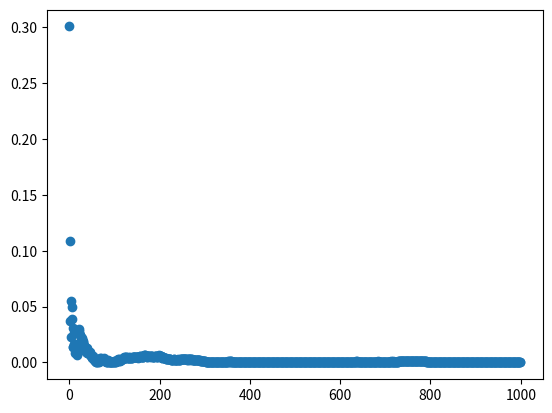

Recreate this plot in Python.


import numpy as np
import scipy.optimize as optimize
import scipy.integrate as integrate
import scipy.stats as stats
import matplotlib as mp
import matplotlib.pyplot as plt

"""
Enter your code for the questions below in the indicated places
"""

"""
Pandora's box problem

Exercise 1a)
"""
def a_1(A, P, y):
    exp_vect = np.matmul(A, np.transpose(P))
    y_reduced_exp = exp_vect - y
    non_neg_comb_matrix = np.clip(y_reduced_exp, 0, None)
    result = np.diagonal(non_neg_comb_matrix)
    return result

"""
Exercise 1b)
"""
#using min_square_roots wouldve returned an array without any loops, but had to use brentq: hence, we used the "map"funtion and applied it as a loop substitute.
#used a bracket starting at [c-max(Xi)] for any specific distribution since, if the E(Xi) is "to small to reach c" even when y=0, we will need a negative y, of the size that is missing between E(Xi) and c.Hence, worst case scenario, -(max(Xi)-c)=-max(Xi)+c
 #used a bracket ending at max Xi because the root y can be at most the maximum value that Xi can take; if it's equal to the max or larger, it corresponds to the c which is 0 

def equation_solver(y, A, P, c, x):
    return (a_1(A, P, y) - c)[x]
def b_1(A, P, c):
    
    def solve_single_equation(i):
        max_Ai = np.max(A[i])
        return optimize.root_scalar(equation_solver, method='brentq', bracket=[-max_Ai+c[i],max_Ai], args=(A, P, c, i)).root

    result = list(map(solve_single_equation, range(len(c))))
    return result
"""
Exercise 1c)
"""
'getting pdf of the inputed distribution distribution'
def  pdf(F,x):
    return F.pdf(x)

'definig the full function thats has to be integrated' 
def function(x,y,f):
    return max(x-y,0)*pdf(f,x)

'integral of the function and subtracting c so it is =0  we can determine y solving the question'
def integral(y,c,f):
    'as pdfs are not generally the same for whole R we need to take a look where pdf is a function and not 0 there is no point integrating multiplication with 0'
    lower_bound , upper_bound=f.support()
    'these bounds are chosen usong the precent-point function and inverse survival function bc we are konw that over this bounds there is a 0.1% chance that the pdf has an actual value if this step is excluded results ar nonsense'
    if np.isinf(lower_bound):
        lower_bound=f.ppf(0.001)
    if np.isinf(upper_bound):
        upper_bound=f.isf(0.001)
        'integrating with respect to x took from scipy.integrat forum'
    result= integrate.quad(lambda x: function(x,y,f), lower_bound, upper_bound)
    integratedval=result[0]-c
   
    return integratedval

'aplying brentq method to determine y as instructed in the exercise'
def maximization(f,c):
    'since we are working with integration of a pdf which is essentally cdf we can use the functions of precent-point function and inverse survival function to get genral bounds to find y '
    'these bounds seem to work good if the c is not more than 1500 times larger than the mean of the distribution, and the mean and std are in sensable proportions, so i would say that it is a success with choosing them '
    lower_boundf = f.ppf(0.001)-c  
    upper_boundf = f.isf(0.001)+c 
    'solving the equations respect to y using brents method as instructed'
    result=optimize.root_scalar(lambda y: integral(y,c,f), method='brentq',bracket=[lower_boundf, upper_boundf])
    return result.root
"""
Exercise 1d)
"""
#Input
mu = np.array([4,6,2,7,10])
sigma = np.array([1,2,5,7,11])
c = np.array([1,1,1,1,1])
'using combination of lamda and map so we can efficiently get the values for ech mean , standartdeviation and cost, this function should work for any  normal distribution '
solutions = map(lambda mean_val, std_val, c_val: maximization(stats.norm(loc=mean_val, scale=std_val), c_val), mu, sigma, c)
'if the solutions ar not converted to a list it has no readable value'
print(list(solutions))
"""
Exercise 1e)
"""
'for this exercise I just did the steps given in the exercise'
def weitzalg(reservation_price , cost , reward):
    'combining the 3 inputs for each box so we can implament the caculations, and compere the boxes '
    all_boxes=np.array([reservation_price,cost, reward]).T
    'sorting boxes by reservation price this is step ii) of weitzmans'
    'selescting all rows but only first column which is reservation price so we can sort by it'
    'index 0 smallest reservation price so need to reverse so we can open the highest reservation price first'
    'this step is allso needed for later step where i extract the index of the chosen box'
    boxes_sorted_indeces=np.argsort(all_boxes[:, 0], axis=0)[::-1]
    
    'now sort the actual boxes by reservation price using the indeces'
    boxes_sorted=all_boxes[boxes_sorted_indeces]
    'finding boxes where reward is higher equal the reservation price to see if any boxes meet the criterion iii) of weitzmans '
    index_condition = boxes_sorted[:,2] >= boxes_sorted[:,0]
    'geting indeces of boxes which have reward higher equal to reservation price'
    indexes = np.where(index_condition)[0]
    'chekling if any of the boxes meet the criterion'
    if len(indexes) == 0:      
        'if no box meets the criterion we open all boxes and we caculate the cost of it and pick the box with highest reward'
        'caculating the utility of these actions'
        utility = max(boxes_sorted[:,2]) - sum(boxes_sorted[:,1])
        'index is just the index of a box with highest reward becaus if we open all boxes we will pick box with highest reward'
        index = np.argmax(all_boxes[:,2])
        return utility,index
    else:
        'getting the cost of opining a box at each step so we know how much is to open first n boxes in the actual opening order'
        cost_step=np.cumsum(boxes_sorted[:,1])
        'geting reward at a step so we can easaly acces the rewards of each box in the opening order'
        rewards_step=boxes_sorted[:,2]
        'selecting the box which meets the conddition iii) fisrt appers when boxes ar opend in decreasing order of reservation price '
        box_index=indexes[0]
        'selecting the box with hidhest reward from all of the opened boxes'
        
        reward_final=max(rewards_step[:box_index+1])
   
        
        'the cost of openig the boxes untll the condition are met'                 
        cost_final=cost_step[box_index]
        'caculating utility'
        utility=reward_final-cost_final
        'getting the index of chosen reward from original matrix'
        reward_final_index=np.argmax(rewards_step[:box_index+1])
        higest_reaward_seen_index=boxes_sorted_indeces[reward_final_index]
        return utility, higest_reaward_seen_index
"""
Exercise 1f)
"""

#Input
A = np.array([[1,5,6,7],
              [2,4,6,8],
              [1,4,6,7],
              [2,5,7,8],
              [1,2,3,10]])

P = np.array([[0.1,0.1,0.4,0.4],
              [0.1,0.3,0.3,0.3],
              [0.1,0.3,0.3,0.3],
              [0.2,0.2,0.2,0.2],
              [0.4,0.4,0.1,0.1]])
c = np.array([1,3,2,4,1])
v = np.array([5,1,4,7,10])

def f(A,P,c,v):
    rezp=b_1(A,P,c)
    result=weitzalg(rezp,c,v)
    return result

print(f(A,P,c,v))
"""
Exercise 1g)
"""
def g(p):
    # Generating a random value
    pgen = np.random.rand()
    # Creating a CDF matrix out of PDF matrix
    cdf = np.cumsum(p, axis=1)

    # Check if the matrix is a distribution matrix
    #usign subtraction instead of equality since then we can controll for error.
    if np.any(np.abs(cdf[:,-1] - 1) > 0.1):
        print(cdf[:,-1])
        raise Exception("Given matrix is not a distribution matrix.")

    # Find the place where pgen is between two entries
    genfromdist = np.argmax(pgen <= cdf, axis=1) + 1

    return genfromdist

"""
Exercise 1h)
"""

#Input
P= np.array([[0.1,0.1,0.6,0.1,0.1],
             [0.1,0.2,0.4,0.2,0.1],
             [0.3,0.1,0.2,0.1,0.3],
             [0.2,0.1,0.1,0.1,0.5]])
c = np.array([1,2,1,2])

def h(P,c):
    #creating matrix A
    col=np.shape(P)[1]
    support=np.arange(1,col+1)
    A = np.tile(support, (np.shape(P)[0], 1))
    #Getting reservation prices from b
    rezp=b_1(A,P,c)
    #Getting values.
    T=100000
    utility=0
    for i in range(0,T):
        v=g(P)
        utility+=weitzalg(rezp,c,v)[0]
    meanutility=utility/T
    return meanutility
print(h(P,c))
"""
Sparse vector approximation

Exercise 1i)
"""
def return_column_index(x,size=1):
    #calculates the CDF of x
    cdf = np.cumsum(x) #calculates the CDF of x
    #getting a random number between 0 and 1 using Uniform Distribution (0,1)
    random_no = np.random.rand(size) #getting size (size is some number; by default 1) random numbers between 0 and 1 using Uniform Distribution (0,1)
    data=[random_no,cdf, np.argmax(cdf >= random_no[:,None], axis=1)]
    #data is a list of the random_no, cdf and the column index which is the maximum column index that meets the condition of the cdf is >= the random_no

    column_index=data[2] #returning the 3rd value in the list
    return column_index
"""
Exercise 1j)
"""
def return_xk(ck,n):
    k=np.size(ck) #creating a variable k which is the number of realisations of X
    matrix0=np.zeros((n,k)) #creating a 0 matrix with a size n (number of columns) by the size of ck (number of realisations of X)
    rrange=np.arange(k) #creating a vector entries 0,1...,k
    matrix0[ck,rrange]=1 #creating vectors e^c_1 etc by creating unit vectors in according to the formula (boolean)
    cumsum=np.cumsum(matrix0,axis=1) #calculating of a cumulative sum per row. the results are stored in an array
    xk=(cumsum/np.arange(1,k+1)) #returning the x^k according to the formula (7)
    return xk
"""
Exercise 1k)
"""
def LKmatrix_difference(x,y,A,K,L):
    
    # First, we extract the dimensions of both x and y.
    m=np.size(y) #m is the size of row vector
    n=np.size(x) #n is the size of the column vector
    
    rows=return_column_index(y,L) #creating a vector of L realisations (its size) of the random variable Y (sample of row indices)
    columns=return_column_index(x,K) #creating a vector of K realisations (its size) of the random variable X (sample of column indices)
    
    yl = np.transpose(return_xk(rows,m)) #creating y^(l)'s using the function which creates them and is defined in part j (7) (must be transposed as a row vector)
    xk = return_xk(columns,n) #creating x^(k)'s using the function which creates them and is defined in part j (7)
    
    yAx= y@A@x #vector matrix multiplication (first part of (6))
    ylAxk=yl@A@xk #vector matrix multiplcation (second part of (6))

    difference = abs(yAx-ylAxk) #6
    return difference
"""
Exercise 1l)
"""
n=100 #assigning values
m=1000 #assigning values
K=1000 #assigning values
L=1000 #assigning values
x=np.ones(n) #creating a vector of ones size 100
x=x/n #dividing the vector of ones by n=100
y=x#y is equal to x
A=np.random.rand(n,n) #creating a random matrix with entries [0,1] size n by n
difference_matrix=LKmatrix_difference(x, y, A, K, L) #applying the function from k in order to get the difference matrix  
q=np.arange(m) #getting 0,1,...,1000
diagonal=np.diag(difference_matrix) #difference in formula (6) for l=k=q is the values of the diagonal of the difference matrix 
plt.scatter(q,diagonal) #scatter plotting the difference (diagonal values) for q
plt.show() #showing the scatter plot
